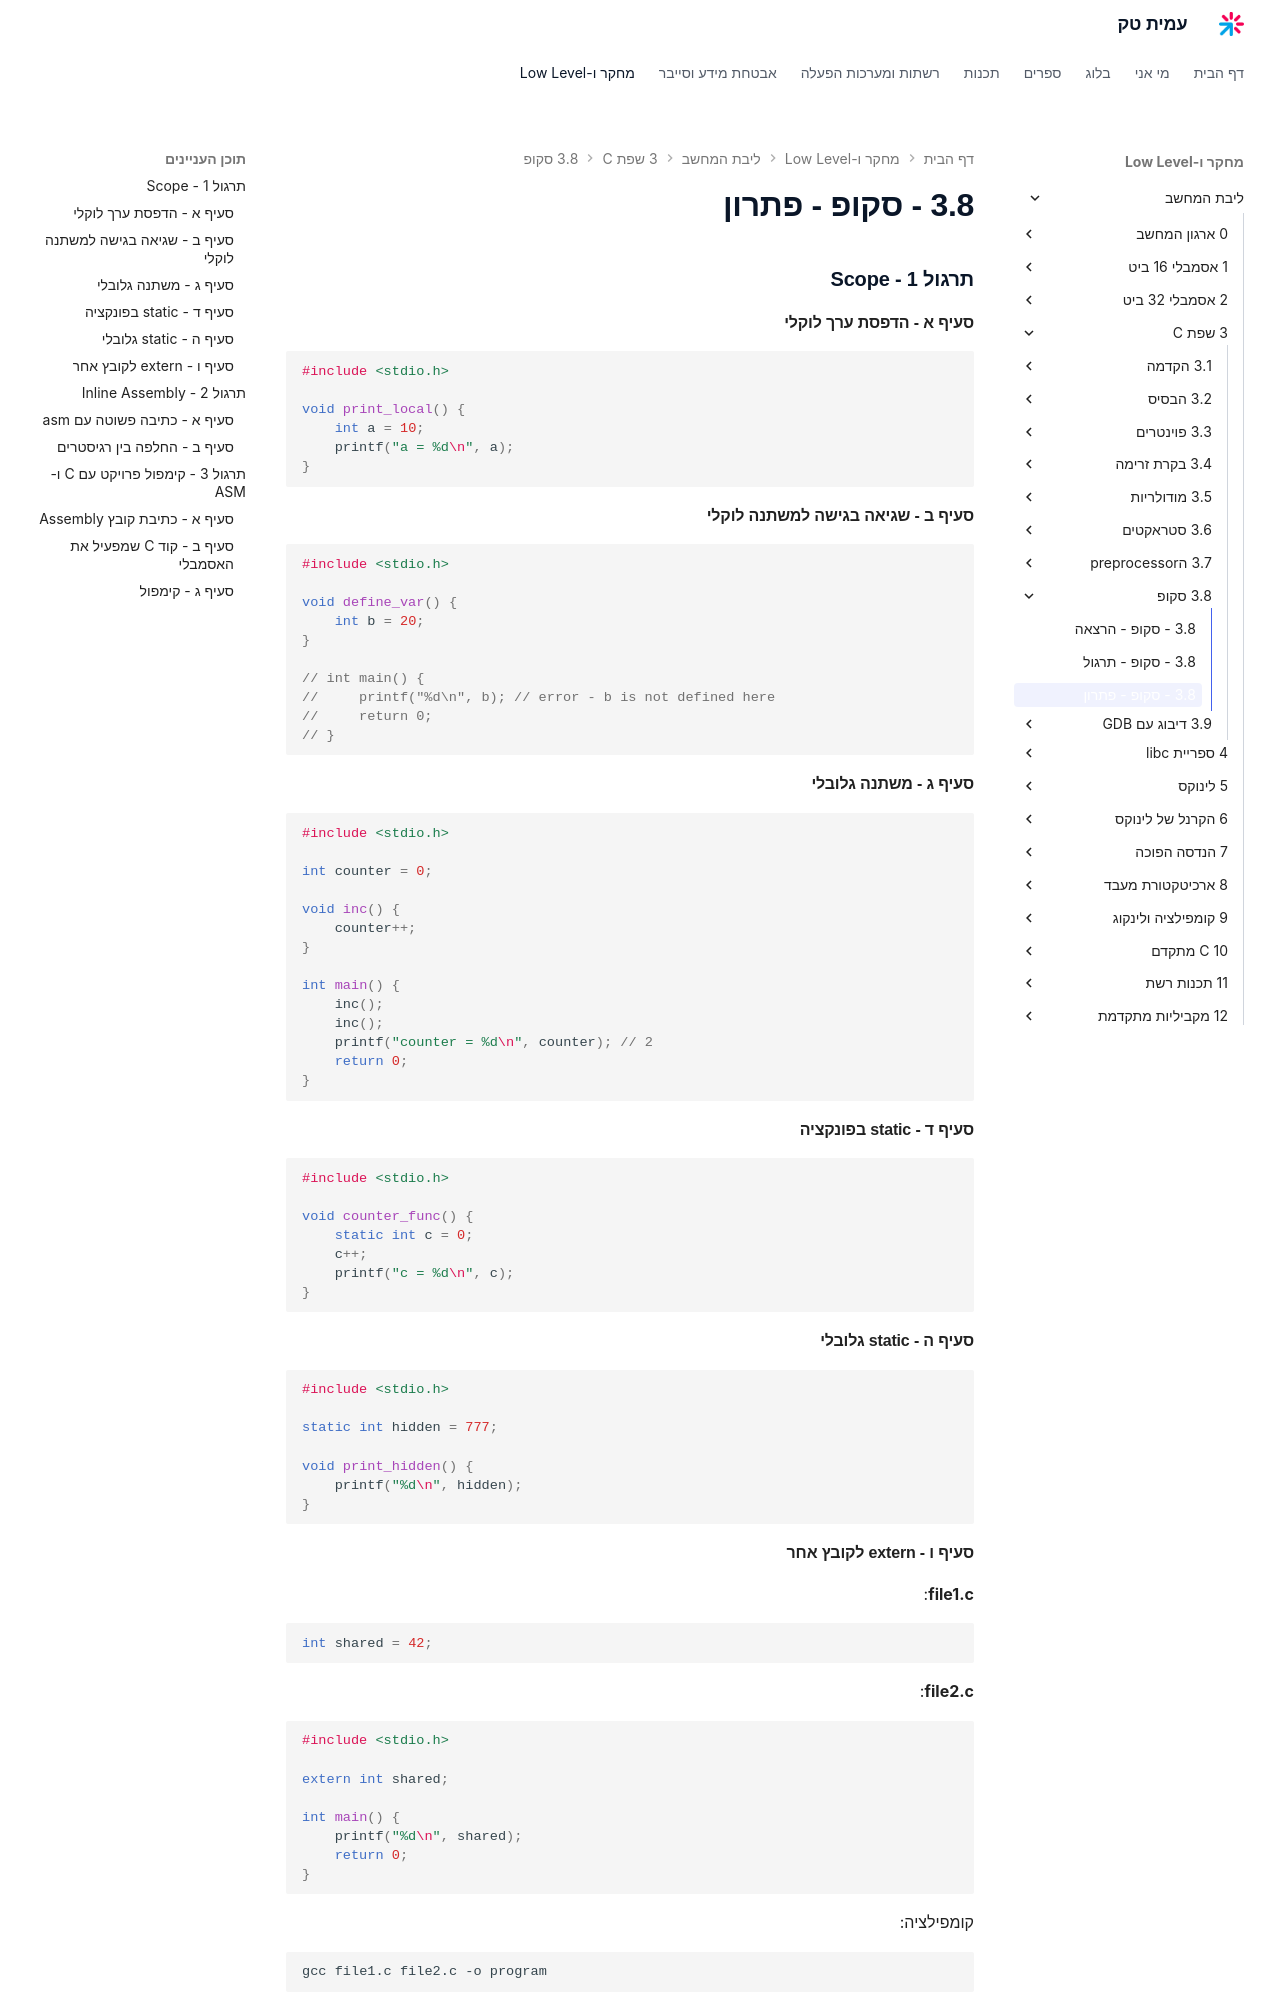

repository: AmitPinchasi/amittech · page: ליבת-המחשב/3 - שפת C/3.8 - סקופ/3.8 - סקופ - פתרון/index.html · generator: mkdocs

### תרגול 1 – Scope

#### סעיף א – הדפסת ערך לוקלי

```c
#include <stdio.h>

void print_local() {
    int a = 10;
    printf("a = %d\n", a);
}
```

#### סעיף ב – שגיאה בגישה למשתנה לוקלי

```c
#include <stdio.h>

void define_var() {
    int b = 20;
}

// int main() {
//     printf("%d\n", b); // שגיאה – b לא מוגדר כאן
//     return 0;
// }
```

#### סעיף ג – משתנה גלובלי

```c
#include <stdio.h>

int counter = 0;

void inc() {
    counter++;
}

int main() {
    inc();
    inc();
    printf("counter = %d\n", counter); // 2
    return 0;
}
```

#### סעיף ד – static בפונקציה

```c
#include <stdio.h>

void counter_func() {
    static int c = 0;
    c++;
    printf("c = %d\n", c);
}
```

#### סעיף ה – static גלובלי

```c
#include <stdio.h>

static int hidden = 777;

void print_hidden() {
    printf("%d\n", hidden);
}
```

#### סעיף ו – extern לקובץ אחר

**file1.c**:

```c
int shared = 42;
```

**file2.c**:

```c
#include <stdio.h>

extern int shared;

int main() {
    printf("%d\n", shared);
    return 0;
}
```

קומפילציה:

```bash
gcc file1.c file2.c -o program
```

---

### תרגול 2 – Inline Assembly
